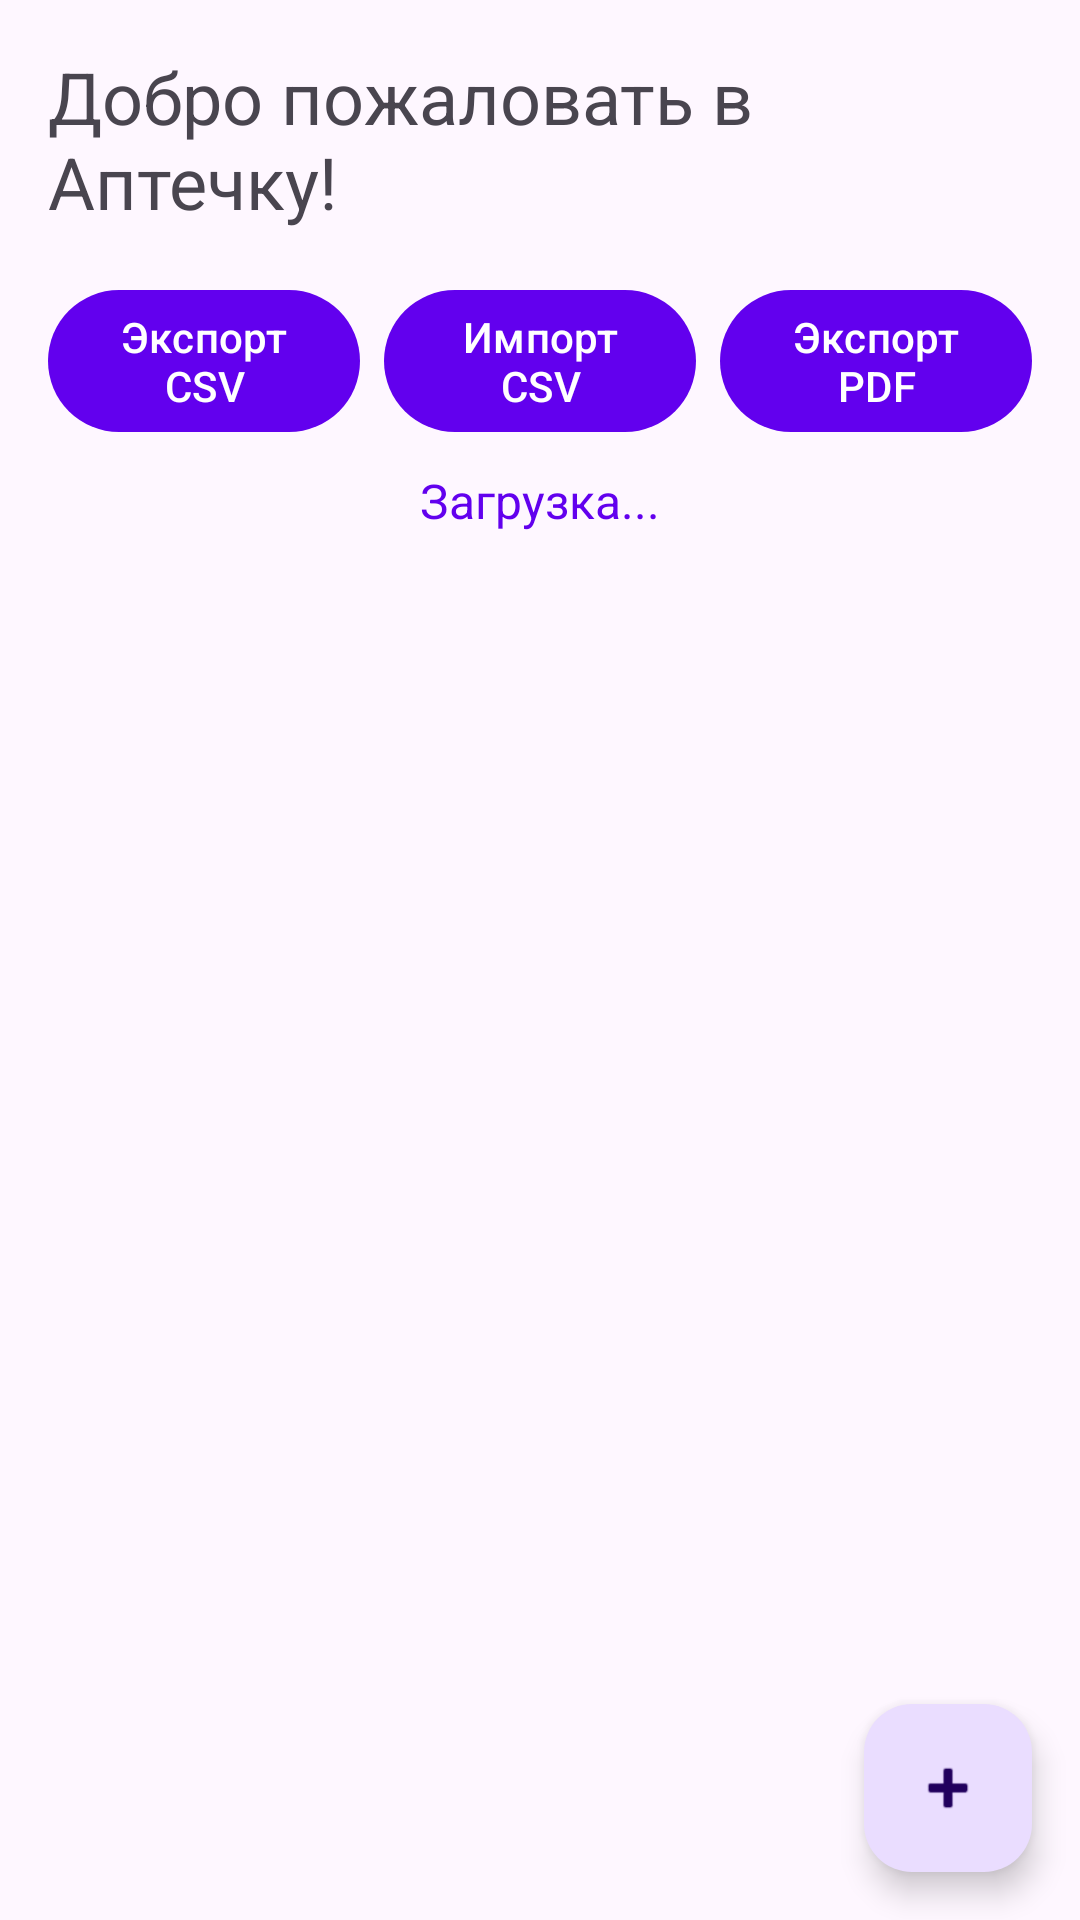

Android layout source for this screen:
<!-- AndroidManifest.xml: application theme Theme.Mypharmalab3 -->
<!-- res/layout/fragment_home.xml -->
<?xml version="1.0" encoding="utf-8"?>
<FrameLayout
    xmlns:android="http://schemas.android.com/apk/res/android"
    xmlns:app="http://schemas.android.com/apk/res-auto"
    xmlns:tools="http://schemas.android.com/tools"
    android:layout_width="match_parent"
    android:layout_height="match_parent"
    tools:context=".ui.HomeFragment">

    <LinearLayout
        android:layout_width="match_parent"
        android:layout_height="match_parent"
        android:orientation="vertical"
        android:padding="16dp">

        <TextView
            android:id="@+id/tv_home_title"
            android:layout_width="wrap_content"
            android:layout_height="wrap_content"
            android:text="Добро пожаловать в Аптечку!"
            android:textSize="24sp"
            android:layout_gravity="center_horizontal"
            android:layout_marginBottom="16dp"/>

        
        <LinearLayout
            android:id="@+id/storage_buttons_layout"
            android:layout_width="match_parent"
            android:layout_height="wrap_content"
            android:orientation="horizontal"
            android:layout_marginBottom="8dp">

            <Button
                android:id="@+id/exportButton"
                android:layout_width="0dp"
                android:layout_height="wrap_content"
                android:layout_weight="1"
                android:text="Экспорт CSV"
                android:layout_marginEnd="4dp"/>

            <Button
                android:id="@+id/importButton"
                android:layout_width="0dp"
                android:layout_height="wrap_content"
                android:layout_weight="1"
                android:text="Импорт CSV"
                android:layout_marginStart="4dp"
                android:layout_marginEnd="4dp"/>

            <Button
                android:id="@+id/exportPdfButton"
                android:layout_width="0dp"
                android:layout_height="wrap_content"
                android:layout_weight="1"
                android:text="Экспорт PDF"
                android:layout_marginStart="4dp"/>
        </LinearLayout>
        

        
        <TextView
            android:id="@+id/tv_result_message"
            android:layout_width="wrap_content"
            android:layout_height="wrap_content"
            android:text="Загрузка..."
            android:textSize="16sp"
            android:layout_gravity="center_horizontal"
            android:textColor="?attr/colorPrimary"/>
        

        <androidx.recyclerview.widget.RecyclerView
            android:id="@+id/medicineRecyclerView"
            android:layout_width="match_parent"
            android:layout_height="0dp"
            android:layout_weight="1"
            android:clipToPadding="false"
            android:paddingTop="8dp"
            android:paddingBottom="8dp"
            app:layoutManager="androidx.recyclerview.widget.LinearLayoutManager"
            android:contentDescription="Список добавленных лекарств в аптечке"/>

    </LinearLayout>

    <com.google.android.material.floatingactionbutton.FloatingActionButton
        android:id="@+id/fabAdd"
        android:layout_width="wrap_content"
        android:layout_height="wrap_content"
        android:layout_gravity="bottom|end"
        android:layout_margin="16dp"
        android:contentDescription="Добавить лекарство"
        app:srcCompat="@android:drawable/ic_input_add" />
</FrameLayout>
<!-- resources referenced by this layout -->
<resources>
  <style name="Theme.Mypharmalab3" parent="Base.Theme.Mypharmalab3" />
  <style name="Base.Theme.Mypharmalab3" parent="Theme.Material3.DayNight">
          <item name="colorPrimary">@color/purple_500</item>
          <item name="colorPrimaryVariant">@color/purple_700</item>
          <item name="colorOnPrimary">@color/white</item>
      </style>
  <!-- not gathered from this repository: default colours our renderer supplied (Android Studio template values) -->
  <color name="purple_500">#FF6200EE</color>
  <color name="purple_700">#FF3700B3</color>
  <color name="white">#FFFFFFFF</color>
</resources>
